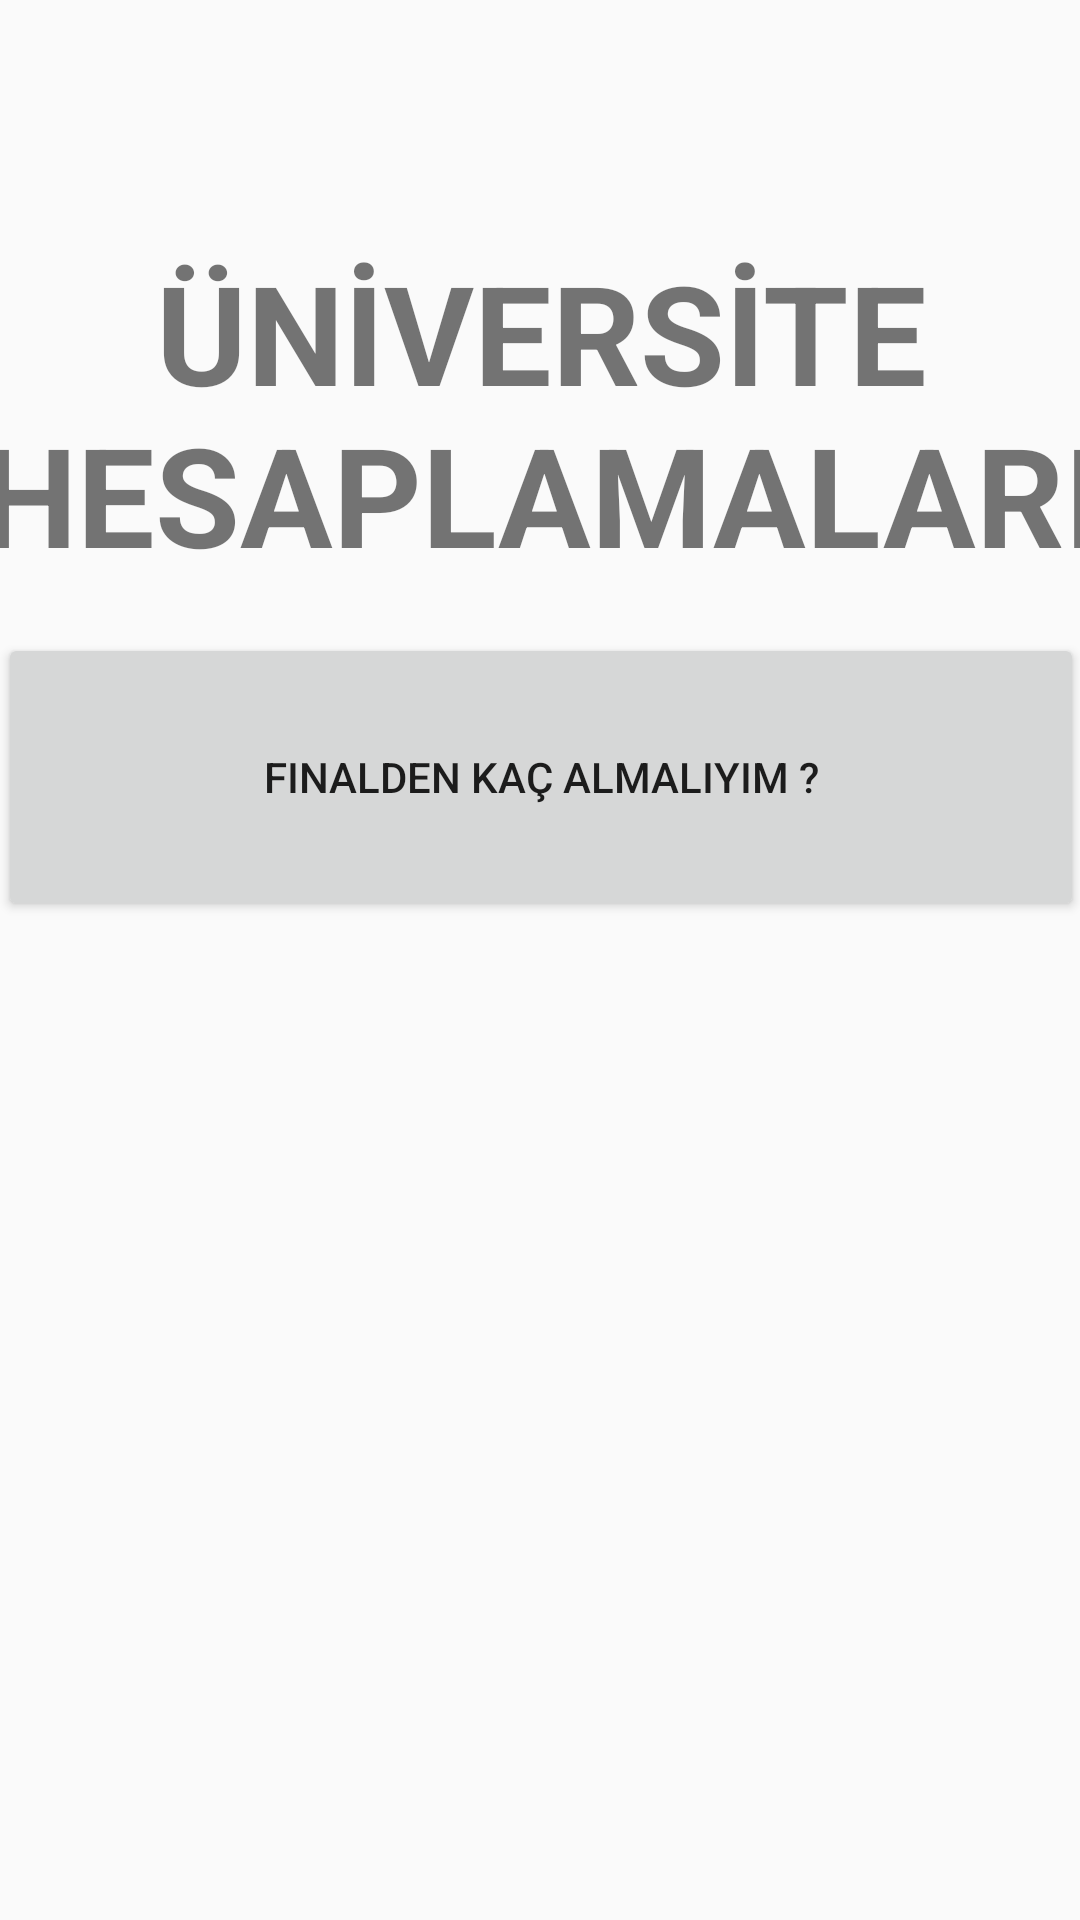

The Android layout XML behind this screen, and the referenced resources:
<!-- AndroidManifest.xml: application theme Theme.CalculateMarkApp -->
<!-- res/layout/activity_main2.xml -->
<?xml version="1.0" encoding="utf-8"?>
<androidx.constraintlayout.widget.ConstraintLayout xmlns:android="http://schemas.android.com/apk/res/android"
    xmlns:app="http://schemas.android.com/apk/res-auto"
    xmlns:tools="http://schemas.android.com/tools"
    android:layout_width="match_parent"
    android:layout_height="match_parent"
    tools:context=".MainActivity2">

    <LinearLayout
        android:layout_width="409dp"
        android:layout_height="480dp"
        android:gravity="center|top"
        android:orientation="vertical"
        app:layout_constraintBottom_toBottomOf="parent"
        app:layout_constraintEnd_toEndOf="parent"
        app:layout_constraintStart_toStartOf="parent"
        app:layout_constraintTop_toTopOf="parent">

        <TextView
            android:id="@+id/textViewHeader"
            android:layout_width="match_parent"
            android:layout_height="131dp"
            android:gravity="center|top"
            android:text="ÜNİVERSİTE           HESAPLAMALARI"
            android:textAlignment="center"
            android:textSize="46sp"
            android:textStyle="bold" />

        <Button
            android:id="@+id/btnNeededFinalCalculator"
            android:layout_width="362dp"
            android:layout_height="96dp"
            android:gravity="center"
            android:text="Finalden kaç almalıyım ?" />

    </LinearLayout>
</androidx.constraintlayout.widget.ConstraintLayout>
<!-- resources referenced by this layout -->
<resources>
  <style name="Theme.CalculateMarkApp" parent="Base.Theme.CalculateMarkApp" />
  <style name="Base.Theme.CalculateMarkApp" parent="Theme.AppCompat.Light.NoActionBar">
          
          
      </style>
</resources>
